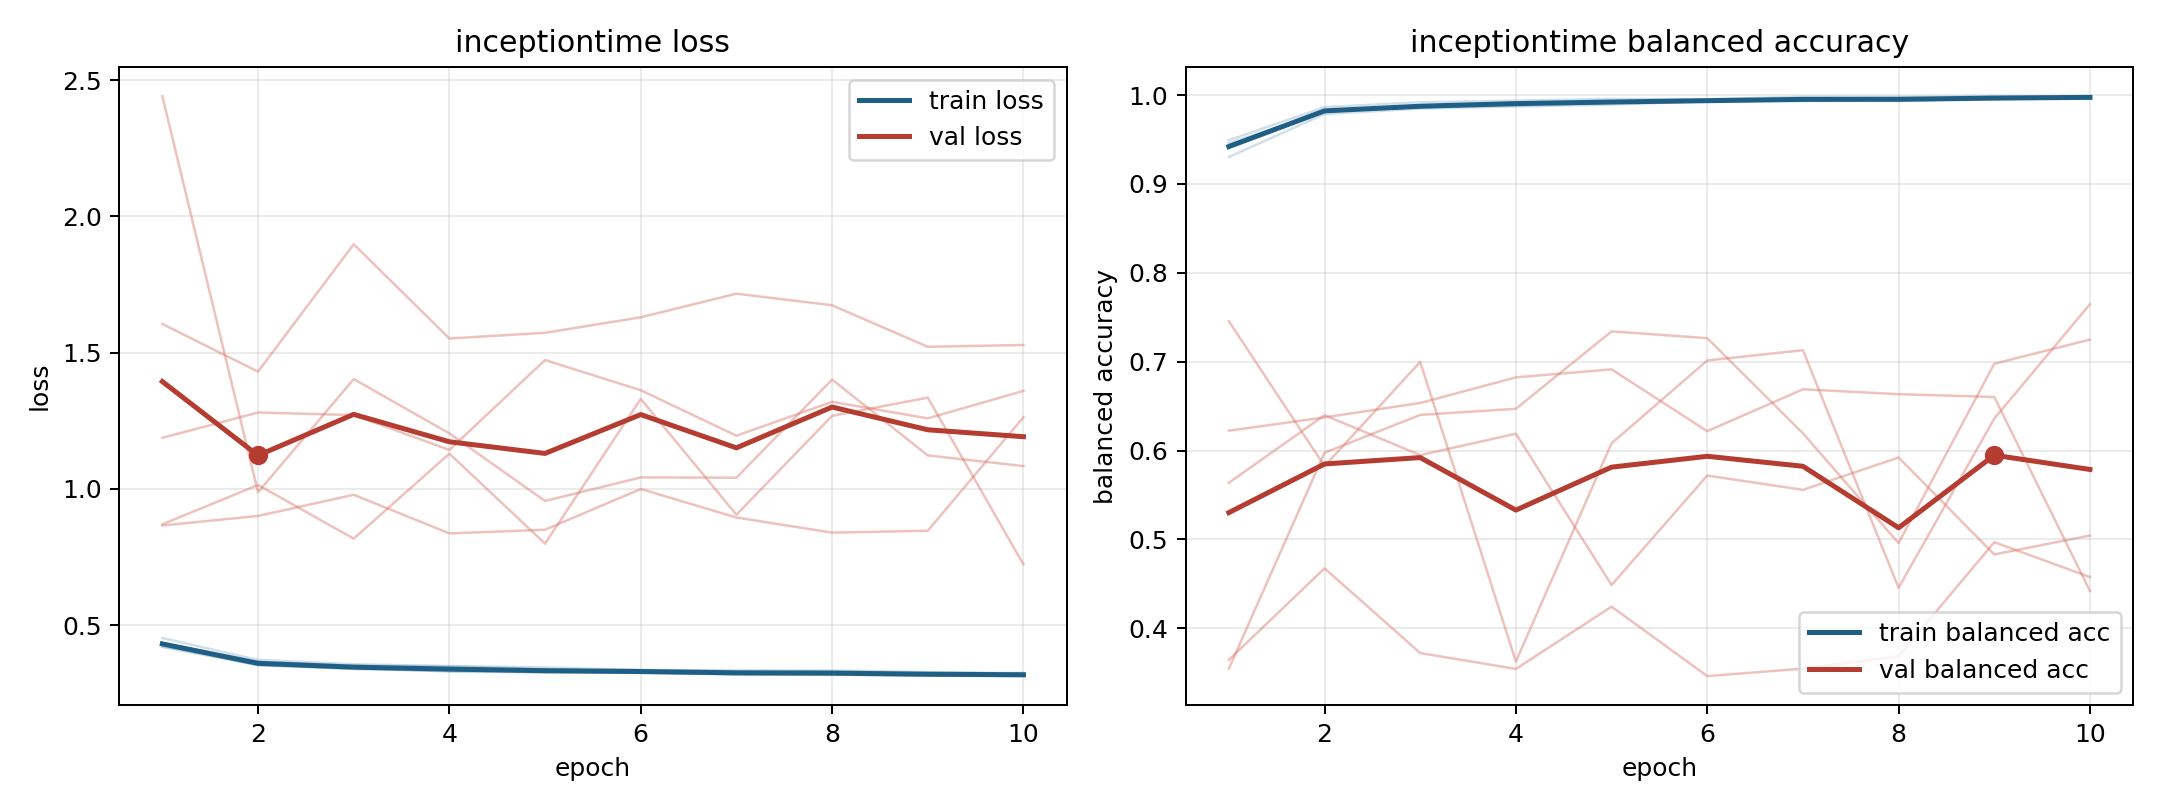

Source data for this figure (header and first rows):
model, fold, epoch, train_loss, train_balanced_accuracy, val_loss, val_balanced_accuracy
inceptiontime, 1, 1, 0.4222, 0.9457, 2.441, 0.3547
inceptiontime, 1, 2, 0.3559, 0.9809, 0.9875, 0.5975
inceptiontime, 1, 3, 0.3392, 0.9884, 1.403, 0.6401
inceptiontime, 1, 4, 0.3315, 0.9916, 1.204, 0.647
inceptiontime, 1, 5, 0.3282, 0.9919, 0.9556, 0.7341
inceptiontime, 1, 6, 0.3246, 0.9941, 1.042, 0.7265
inceptiontime, 1, 7, 0.3204, 0.9953, 1.041, 0.6194
inceptiontime, 1, 8, 0.3175, 0.9961, 1.401, 0.4958
inceptiontime, 1, 9, 0.3164, 0.9956, 1.123, 0.6976
inceptiontime, 1, 10, 0.313, 0.9976, 1.084, 0.7249
inceptiontime, 2, 1, 0.4201, 0.9492, 1.605, 0.3645
inceptiontime, 2, 2, 0.3531, 0.9864, 1.43, 0.4675
inceptiontime, 2, 3, 0.3395, 0.9919, 1.898, 0.3721
inceptiontime, 2, 4, 0.3334, 0.9937, 1.552, 0.3543
inceptiontime, 2, 5, 0.3272, 0.9956, 1.573, 0.4243
inceptiontime, 2, 6, 0.3279, 0.9953, 1.629, 0.3462
inceptiontime, 2, 7, 0.3188, 0.9981, 1.716, 0.3546
inceptiontime, 2, 8, 0.3196, 0.9979, 1.674, 0.3685
inceptiontime, 2, 9, 0.3153, 0.9987, 1.521, 0.4969
inceptiontime, 2, 10, 0.317, 0.9981, 1.528, 0.4577
inceptiontime, 3, 1, 0.4527, 0.9302, 0.8658, 0.6223
inceptiontime, 3, 2, 0.3725, 0.9786, 0.9007, 0.6373
inceptiontime, 3, 3, 0.3567, 0.9847, 0.9783, 0.6535
inceptiontime, 3, 4, 0.3499, 0.9872, 0.8367, 0.6823
inceptiontime, 3, 5, 0.3447, 0.9893, 0.85, 0.6913
inceptiontime, 3, 6, 0.3354, 0.9931, 0.9997, 0.6218
inceptiontime, 3, 7, 0.3346, 0.9931, 0.8949, 0.6689
inceptiontime, 3, 8, 0.3307, 0.9936, 0.8395, 0.6634
inceptiontime, 3, 9, 0.325, 0.9962, 0.8464, 0.6603
inceptiontime, 3, 10, 0.3249, 0.9967, 1.263, 0.442
inceptiontime, 4, 1, 0.4329, 0.9439, 1.187, 0.5637
inceptiontime, 4, 2, 0.3657, 0.9822, 1.28, 0.6398
inceptiontime, 4, 3, 0.3513, 0.9864, 1.271, 0.5948
inceptiontime, 4, 4, 0.3493, 0.9879, 1.143, 0.6189
inceptiontime, 4, 5, 0.3383, 0.9915, 1.473, 0.4487
inceptiontime, 4, 6, 0.3355, 0.9925, 1.362, 0.5719
inceptiontime, 4, 7, 0.3307, 0.994, 1.195, 0.5558
inceptiontime, 4, 8, 0.3338, 0.9932, 1.319, 0.5922
inceptiontime, 4, 9, 0.3278, 0.9955, 1.259, 0.4831
inceptiontime, 4, 10, 0.3219, 0.9974, 1.359, 0.5043
inceptiontime, 5, 1, 0.4283, 0.941, 0.87, 0.7455
inceptiontime, 5, 2, 0.3527, 0.9828, 1.014, 0.5825
inceptiontime, 5, 3, 0.3433, 0.9856, 0.8174, 0.6998
inceptiontime, 5, 4, 0.3298, 0.9913, 1.129, 0.3625
inceptiontime, 5, 5, 0.3265, 0.9924, 0.7991, 0.6081
inceptiontime, 5, 6, 0.3256, 0.9933, 1.33, 0.7013
inceptiontime, 5, 7, 0.3204, 0.9951, 0.9052, 0.7129
inceptiontime, 5, 8, 0.3186, 0.9951, 1.268, 0.4455
inceptiontime, 5, 9, 0.3153, 0.9968, 1.335, 0.636
inceptiontime, 5, 10, 0.3131, 0.997, 0.7228, 0.7647
